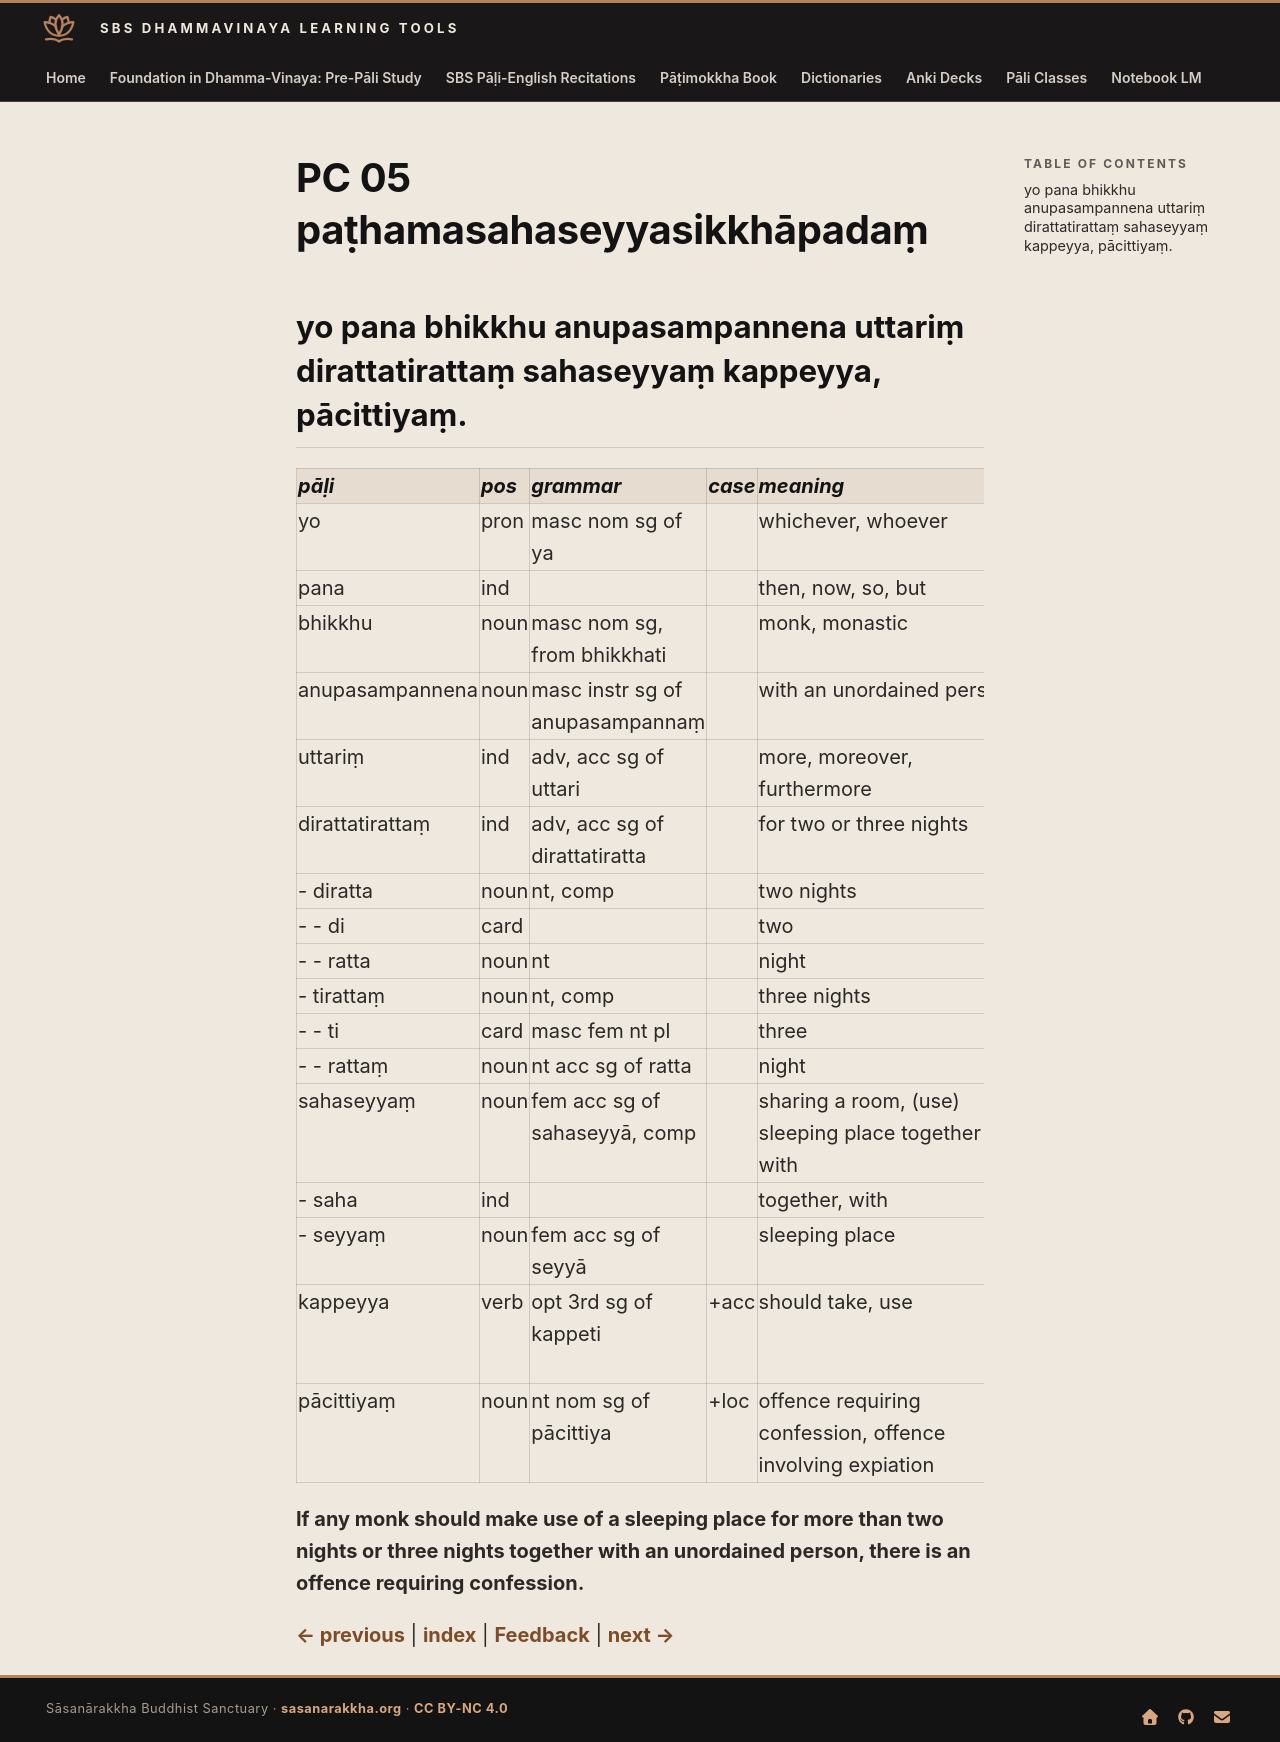

repository: sasanarakkha/study-tools · page: 6-pali-class/bhikkhu-patimokkha/064-pc-05/index.html · generator: mkdocs

# PC 05 paṭhamasahaseyyasikkhāpadaṃ

## yo pana bhikkhu anupasampannena uttariṃ dirattatirattaṃ sahaseyyaṃ kappeyya, pācittiyaṃ.

| pāḷi | pos | grammar | case | meaning | meaning_lit | root | base | construction | compound_type | compound_construction |
| :--- | :--- | :--- | :--- | :--- | :--- | :--- | :--- | :--- | :--- | :--- |
| yo | pron | masc nom sg of ya | | whichever, whoever | | | | | | |
| pana | ind | | | then, now, so, but | | | | | | |
| bhikkhu | noun | masc nom sg, from bhikkhati | | monk, monastic | beggar, mendicant | √bhikkh (beg) | | √bhikkh + u | | |
| anupasampannena | noun | masc instr sg of anupasampannaṃ | | with an unordained person | with not accomplished | √pad (go, step) | | na + upa + saṃ + √pad + na | | |
| uttariṃ | ind | adv, acc sg of uttari | | more, moreover, furthermore | higher | √tar (cross) | | ud + √tar + i + iṃ | | |
| dirattatirattaṃ | ind | adv, acc sg of dirattatiratta | | for two or three nights | | | | diratta + tiratta + aṃ | | |
| - diratta | noun | nt, comp | | two nights | | | | dvi + ratta | digu | dvi + rattāni |
| - - di | card | | | two | | | | | | |
| - - ratta | noun | nt | | night | | | | | | |
| - tirattaṃ | noun | nt, comp | | three nights | | | | ti + ratta | digu | tīṇi + rattāni |
| - - ti | card | masc fem nt pl | | three | | | | | | |
| - - rattaṃ | noun | nt acc sg of ratta | | night | | | | | | |
| sahaseyyaṃ | noun | fem acc sg of sahaseyyā, comp | | sharing a room, (use) sleeping place together with | sleeping together | | | saha + seyyā | | |
| - saha | ind | | | together, with | | | | | | |
| - seyyaṃ | noun | fem acc sg of seyyā | | sleeping place | | √sī (lie, sleep) | | √sī > se + *yā | | |
| kappeyya | verb | opt 3rd sg of kappeti | +acc | should take, use | make suitable | √kapp (be fit, be suitable) | √kapp + *e > kappe (caus) | kappe + ti | | |
| pācittiyaṃ | noun | nt nom sg of pācittiya | +loc | offence requiring confession, offence involving expiation | | | | | | |

**If any monk should make use of a sleeping place for more than two nights or three nights together with an unordained person, there is an offence requiring confession.**


[← previous](063-pc-04.md) | [index](index.md) | [Feedback](https://docs.google.com/forms/d/e/1FAIpQLSdG6zKDtlwibtrX-cbKVn4WmIs8miH4VnuJvb7f94plCDKJyA/viewform?usp=pp_url&entry.1433863141=pa%E1%B9%ADhamasahaseyyasikkh%C4%81pada%E1%B9%83) | [next →](065-pc-06.md)
